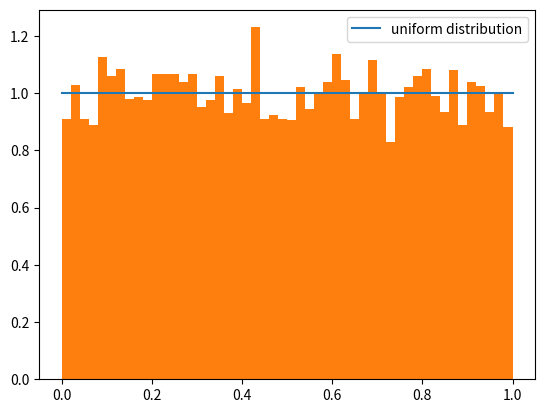

Recreate this plot in Python.
#problem-2
import numpy as np
import matplotlib.pyplot as plt

#generating random numbers---
x=[]
for i in range(10000):
    x.append(np.random.rand())
    
    
#Uniforn PDF  ------------  
def pdf(x):
    N=len(x)
    y=[1.0 for i in range(N)]
    return [x,y]

X=np.linspace(0,1,20)
#-------------------------
#plotting
plt.plot(pdf(X)[0],pdf(X)[1],label='uniform distribution')
plt.hist(x,50,density=1)
plt.legend()
plt.show()